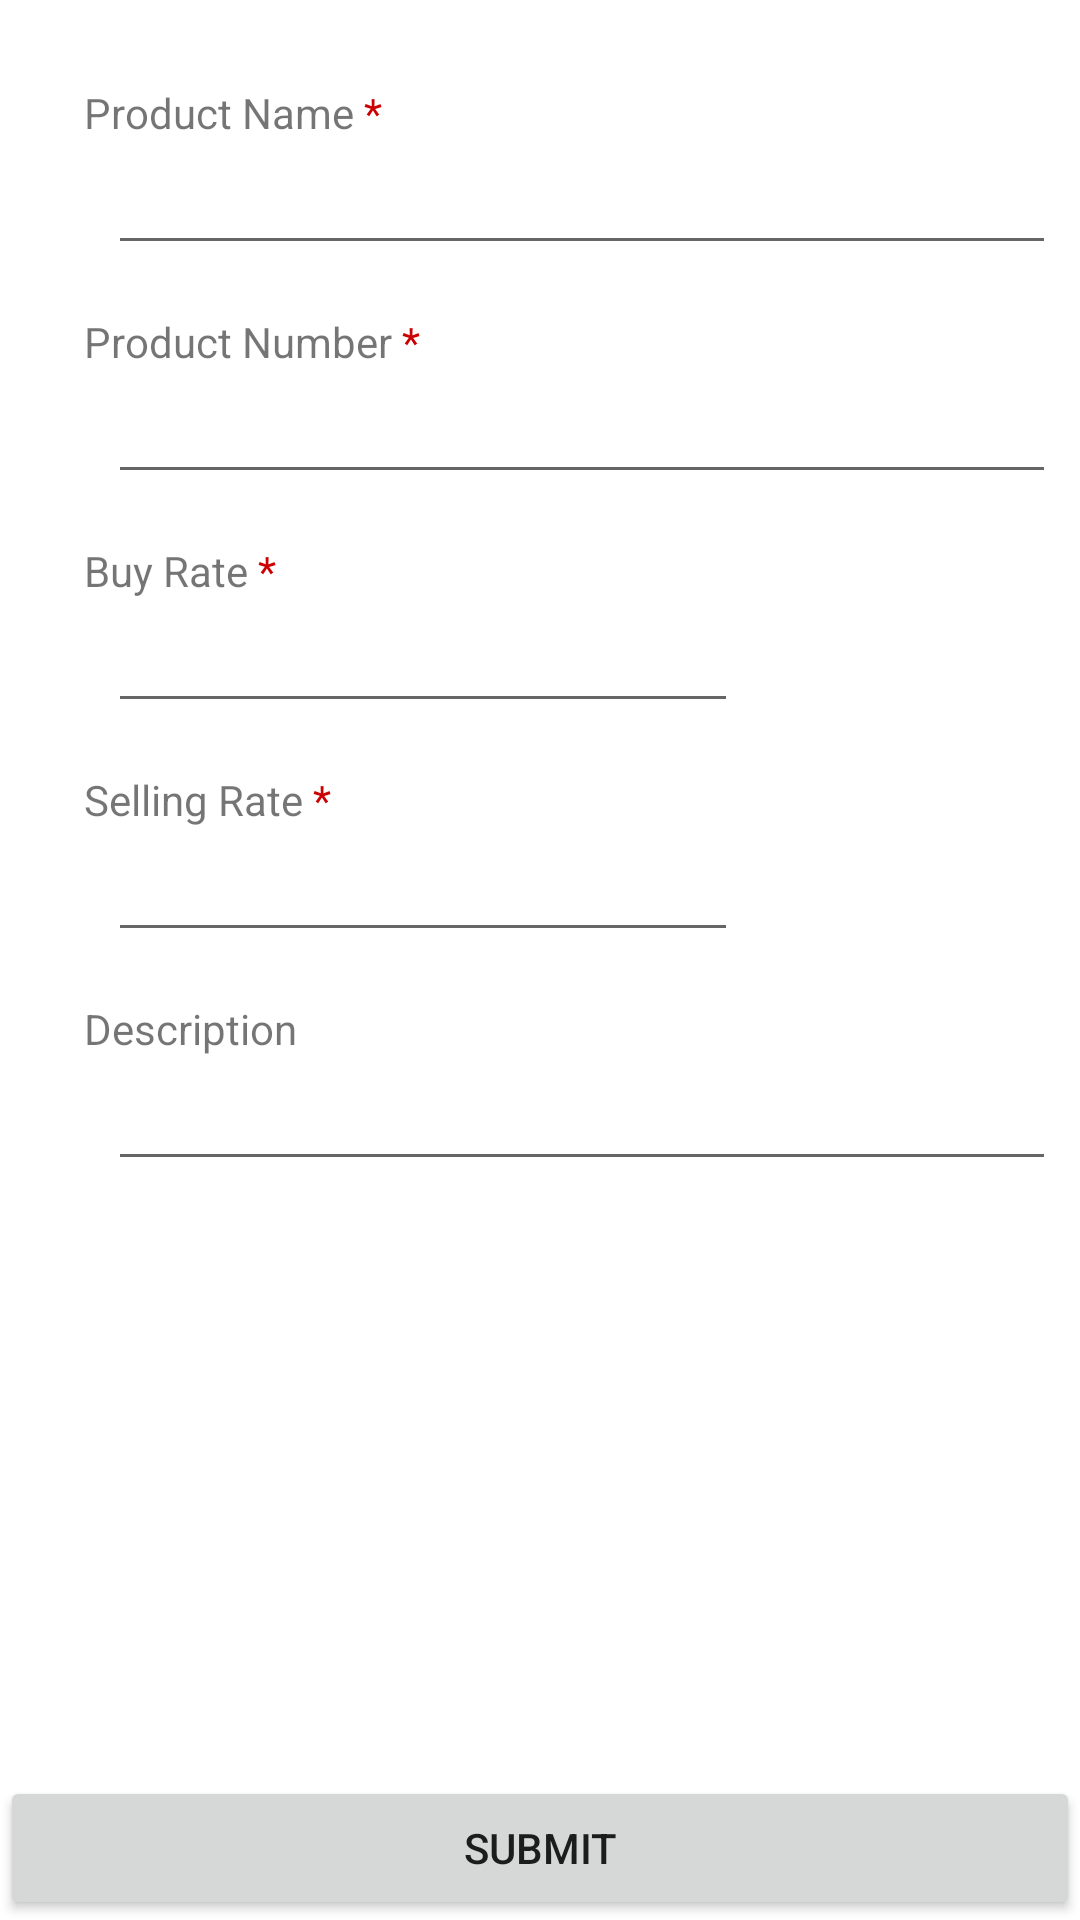

Write the Android layout XML for this screen, with the resource values it uses.
<!-- AndroidManifest.xml: application theme AppTheme -->
<!-- res/layout/af_product_entry.xml -->
<?xml version="1.0" encoding="utf-8"?>
<androidx.constraintlayout.widget.ConstraintLayout xmlns:android="http://schemas.android.com/apk/res/android"
    xmlns:app="http://schemas.android.com/apk/res-auto"
    xmlns:tools="http://schemas.android.com/tools"
    android:layout_width="match_parent"
    android:layout_height="match_parent">

    <androidx.constraintlayout.widget.Guideline
        android:id="@+id/guideline"
        android:layout_width="wrap_content"
        android:layout_height="wrap_content"
        android:orientation="horizontal"
        app:layout_constraintGuide_begin="20dp" />

    <androidx.constraintlayout.widget.Guideline
        android:id="@+id/guideline2"
        android:layout_width="wrap_content"
        android:layout_height="wrap_content"
        android:orientation="vertical"
        app:layout_constraintGuide_begin="20dp" />

    <TextView
        android:id="@+id/textView"
        android:layout_width="wrap_content"
        android:layout_height="wrap_content"
        android:layout_marginStart="8dp"
        android:layout_marginTop="8dp"
        android:text="Product Name"
        app:layout_constraintStart_toStartOf="@+id/guideline2"
        app:layout_constraintTop_toTopOf="@+id/guideline" />

    <TextView
        android:id="@+id/textView2"
        android:layout_width="wrap_content"
        android:layout_height="wrap_content"
        android:layout_marginStart="8dp"
        android:layout_marginTop="16dp"
        android:text="Product Number"
        app:layout_constraintStart_toStartOf="@+id/guideline2"
        app:layout_constraintTop_toBottomOf="@+id/txtPName" />

    <EditText
        android:id="@+id/txtPName"
        android:layout_width="0dp"
        android:layout_height="wrap_content"
        android:layout_marginStart="8dp"
        android:layout_marginEnd="8dp"
        android:ems="10"
        android:inputType="textPersonName"
        app:layout_constraintEnd_toEndOf="parent"
        app:layout_constraintHorizontal_bias="0.0"
        app:layout_constraintStart_toStartOf="@+id/textView"
        app:layout_constraintTop_toBottomOf="@+id/textView" />

    <EditText
        android:id="@+id/txtPNumber"
        android:layout_width="0dp"
        android:layout_height="wrap_content"
        android:layout_marginStart="8dp"
        android:layout_marginEnd="8dp"
        android:ems="10"
        android:inputType="textPersonName"
        app:layout_constraintEnd_toEndOf="parent"
        app:layout_constraintHorizontal_bias="0.0"
        app:layout_constraintStart_toStartOf="@+id/textView2"
        app:layout_constraintTop_toBottomOf="@+id/textView2" />

    <TextView
        android:id="@+id/textView3"
        android:layout_width="wrap_content"
        android:layout_height="wrap_content"
        android:layout_marginStart="8dp"
        android:layout_marginTop="16dp"
        android:text="Buy Rate"
        app:layout_constraintStart_toStartOf="@+id/guideline2"
        app:layout_constraintTop_toBottomOf="@+id/txtPNumber" />

    <EditText
        android:id="@+id/txtBRate"
        android:layout_width="wrap_content"
        android:layout_height="wrap_content"
        android:layout_marginStart="8dp"
        android:ems="10"
        android:inputType="number|numberDecimal"
        app:layout_constraintStart_toStartOf="@+id/textView3"
        app:layout_constraintTop_toBottomOf="@+id/textView3" />

    <TextView
        android:id="@+id/textView4"
        android:layout_width="wrap_content"
        android:layout_height="wrap_content"
        android:layout_marginStart="8dp"
        android:layout_marginTop="16dp"
        android:text="Selling Rate"
        app:layout_constraintStart_toStartOf="@+id/guideline2"
        app:layout_constraintTop_toBottomOf="@+id/txtBRate" />

    <EditText
        android:id="@+id/txtSPrice"
        android:layout_width="wrap_content"
        android:layout_height="wrap_content"
        android:layout_marginStart="8dp"
        android:ems="10"
        android:inputType="number|numberDecimal"
        app:layout_constraintStart_toStartOf="@+id/textView4"
        app:layout_constraintTop_toBottomOf="@+id/textView4" />

    <TextView
        android:id="@+id/textView5"
        android:layout_width="wrap_content"
        android:layout_height="wrap_content"
        android:layout_marginStart="8dp"
        android:layout_marginTop="16dp"
        android:text="Description"
        app:layout_constraintStart_toStartOf="@+id/guideline2"
        app:layout_constraintTop_toBottomOf="@+id/txtSPrice" />

    <EditText
        android:id="@+id/txtDes"
        android:layout_width="0dp"
        android:layout_height="wrap_content"
        android:layout_marginStart="8dp"
        android:layout_marginEnd="8dp"
        android:ems="10"
        android:inputType="textPersonName"
        app:layout_constraintEnd_toEndOf="parent"
        app:layout_constraintHorizontal_bias="0.0"
        app:layout_constraintStart_toStartOf="@+id/textView5"
        app:layout_constraintTop_toBottomOf="@+id/textView5" />

    <Button
        android:id="@+id/btnSubmit"
        android:layout_width="0dp"
        android:layout_height="wrap_content"
        android:text="Submit"
        app:layout_constraintBottom_toBottomOf="parent"
        app:layout_constraintEnd_toEndOf="parent"
        app:layout_constraintStart_toStartOf="parent" />

    <TextView
        android:id="@+id/textView6"
        android:layout_width="wrap_content"
        android:layout_height="wrap_content"
        android:layout_marginTop="8dp"
        android:text=" *"
        android:textColor="@android:color/holo_red_dark"
        app:layout_constraintStart_toEndOf="@+id/textView"
        app:layout_constraintTop_toTopOf="@+id/guideline" />

    <TextView
        android:id="@+id/textView7"
        android:layout_width="wrap_content"
        android:layout_height="wrap_content"
        android:text=" *"
        android:textColor="@android:color/holo_red_dark"
        app:layout_constraintBaseline_toBaselineOf="@+id/textView2"
        app:layout_constraintStart_toEndOf="@+id/textView2" />

    <TextView
        android:id="@+id/textView8"
        android:layout_width="wrap_content"
        android:layout_height="wrap_content"
        android:text=" *"
        android:textColor="@android:color/holo_red_dark"
        app:layout_constraintBaseline_toBaselineOf="@+id/textView3"
        app:layout_constraintStart_toEndOf="@+id/textView3" />

    <TextView
        android:id="@+id/textView9"
        android:layout_width="wrap_content"
        android:layout_height="wrap_content"
        android:text=" *"
        android:textColor="@android:color/holo_red_dark"
        app:layout_constraintBaseline_toBaselineOf="@+id/textView4"
        app:layout_constraintStart_toEndOf="@+id/textView4" />

    <TextView
        android:id="@+id/textView12"
        android:layout_width="wrap_content"
        android:layout_height="wrap_content"
        android:layout_marginStart="8dp"
        android:layout_marginTop="16dp"
        android:text="TextView"
        android:visibility="invisible"
        app:layout_constraintStart_toStartOf="@+id/guideline2"
        app:layout_constraintTop_toBottomOf="@+id/txtDes" />

    <EditText
        android:id="@+id/txtQuantity"
        android:layout_width="wrap_content"
        android:layout_height="wrap_content"
        android:layout_marginStart="8dp"
        android:ems="10"
        android:inputType="number"
        android:visibility="invisible"
        app:layout_constraintStart_toStartOf="@+id/textView12"
        app:layout_constraintTop_toBottomOf="@+id/textView12" />
</androidx.constraintlayout.widget.ConstraintLayout>
<!-- resources referenced by this layout -->
<resources>
  <style name="AppTheme" parent="Theme.MaterialComponents.Light.NoActionBar">
          
          <item name="colorPrimary">@color/colorPrimary</item>
          <item name="colorPrimaryDark">@color/colorPrimaryDark</item>
          <item name="colorAccent">@color/colorAccent</item>
      </style>
  <color name="colorPrimary">#5D1049</color>
  <color name="colorPrimaryDark">#4E0D3A</color>
  <color name="colorAccent">#E30425</color>
</resources>
